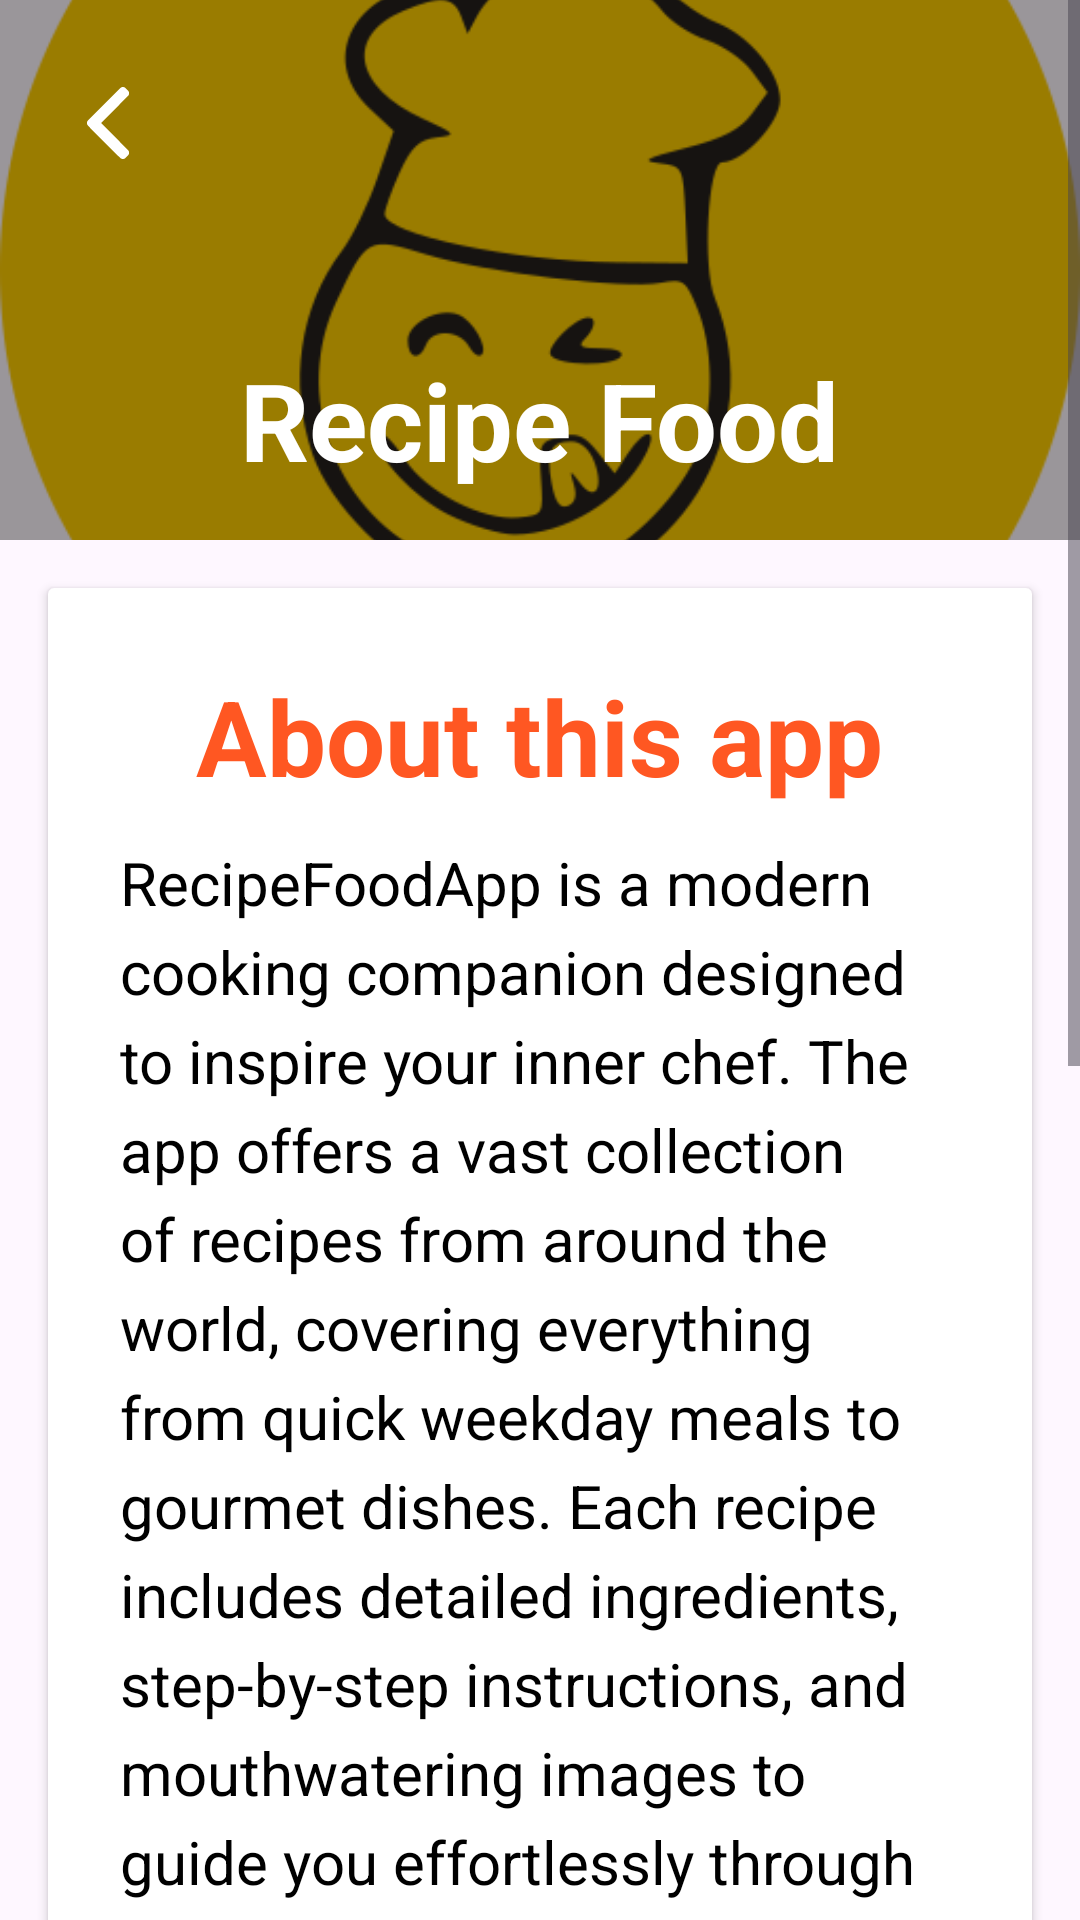

The Android layout XML behind this screen, and the referenced resources:
<!-- AndroidManifest.xml: application theme Theme.RecipeFoodApp -->
<!-- res/layout/activity_about.xml -->
<?xml version="1.0" encoding="utf-8"?>
<ScrollView
    xmlns:android="http://schemas.android.com/apk/res/android"
    xmlns:app="http://schemas.android.com/apk/res-auto"
    android:layout_width="match_parent"
    android:layout_height="match_parent"
    >

    <LinearLayout
        android:layout_width="match_parent"
        android:layout_height="wrap_content"
        android:orientation="vertical">

        
        <FrameLayout
            android:layout_width="match_parent"
            android:layout_height="180dp">

            <ImageView
                android:layout_width="match_parent"
                android:layout_height="match_parent"
                android:scaleType="centerCrop"
                android:src="@drawable/logo" />

            <View
                android:layout_width="match_parent"
                android:layout_height="match_parent"
                android:background="#65000000" />

            <TextView
                android:layout_width="wrap_content"
                android:layout_height="wrap_content"
                android:layout_gravity="bottom|center_horizontal"
                android:layout_marginBottom="16dp"
                android:text="@string/app_name"
                android:textColor="@android:color/white"
                android:textSize="36sp"
                android:textStyle="bold" />

            <ImageButton
                android:id="@+id/AboutBackButton"
                android:layout_width="40dp"
                android:layout_height="50dp"
                android:layout_margin="16dp"
                android:background="?attr/selectableItemBackgroundBorderless"
                android:scaleType="centerInside"
                android:src="@drawable/arrow_left"
                app:tint="@android:color/white" />
        </FrameLayout>

        <androidx.cardview.widget.CardView
            android:layout_width="match_parent"
            android:layout_height="wrap_content"
            android:layout_margin="16dp"
            app:cardBackgroundColor="?attr/colorSurface">

            <LinearLayout
                android:layout_width="match_parent"
                android:layout_height="wrap_content"
                android:layout_marginTop="10dp"
                android:orientation="vertical"
                android:padding="16dp">

                <TextView
                    android:layout_width="wrap_content"
                    android:layout_height="wrap_content"
                    android:layout_gravity="center_horizontal"
                    android:text="About this app"
                    android:textColor="#FF5722"
                    android:textSize="35sp"
                    android:textStyle="bold" />

                <TextView
                    android:layout_width="match_parent"
                    android:layout_height="wrap_content"
                    android:layout_marginTop="12dp"
                    android:layout_marginBottom="12dp"
                    android:lineSpacingExtra="6dp"
                    android:paddingHorizontal="8dp"
                    android:text="RecipeFoodApp is a modern cooking companion designed to inspire your inner chef. The app offers a vast collection of recipes from around the world, covering everything from quick weekday meals to gourmet dishes. Each recipe includes detailed ingredients, step-by-step instructions, and mouthwatering images to guide you effortlessly through the cooking process. You can search for meals by name, browse through categories, or explore random recipes for fresh inspiration. Whether you’re a beginner learning the basics or a seasoned cook looking for new ideas, RecipeFoodApp helps you discover and create delicious meals with confidence. With an intuitive design, favorites list, and smooth navigation, it transforms cooking into a fun and creative experience right in your kitchen."
                    android:textAlignment="textStart"
                    android:textColor="@color/text_color"
                    android:textSize="20sp" />
            </LinearLayout>

        </androidx.cardview.widget.CardView>


    </LinearLayout>
</ScrollView>
<!-- resources referenced by this layout -->
<resources>
  <color name="text_color">#000000</color>
  <!-- drawable arrow_left (drawable) -->
  <vector xmlns:android="http://schemas.android.com/apk/res/android" android:height="24dp" android:viewportHeight="512" android:viewportWidth="512" android:width="24dp">
        
      <path android:fillColor="#000000" android:pathData="M351.5,2c-4.4,1.8 -18.9,15.9 -122.8,119.7 -95.2,95.1 -118.4,118.8 -120.3,122.8 -1.8,3.7 -2.4,6.7 -2.4,11.5 0,13.2 -7.4,5 122.3,134.6 112.3,112.3 117.4,117.3 123,119.3 7.3,2.7 13.1,2.7 20.4,-0.1 4.8,-1.7 7.7,-4 17.4,-13.7 14.4,-14.3 16.3,-17.7 16.4,-28.6 0,-5.8 -0.5,-9.1 -1.9,-12 -1.3,-2.7 -33.3,-35.5 -99.5,-101.8l-97.6,-97.7 97.7,-97.8c53.7,-53.7 98.4,-99.3 99.4,-101.2 0.9,-1.9 1.9,-6.7 2.2,-10.6 0.7,-11 -2,-16 -16.6,-30.5 -9.8,-9.7 -12.7,-11.9 -17.5,-13.7 -7.1,-2.7 -13.6,-2.7 -20.2,-0.2z" android:strokeColor="#00000000"/>
      
  </vector>
  <!-- drawable logo: png bitmap (drawable, 29543 bytes) -->
  <string name="app_name">Recipe Food</string>
  <style name="Theme.RecipeFoodApp" parent="Theme.Material3.DayNight.NoActionBar">
          <item name="colorSurface">@color/white</item>
          <item name="colorOutline">@color/pink</item>
          <item name="android:textColor">@android:color/black</item>
          <item name="titleTextColor">@android:color/white</item>
          <item name="actionBarPopupTheme">@style/ThemeOverlay.AppCompat.Light</item>
      </style>
  <color name="white">#FFFFFFFF</color>
  <color name="pink">#fb607f</color>
</resources>
